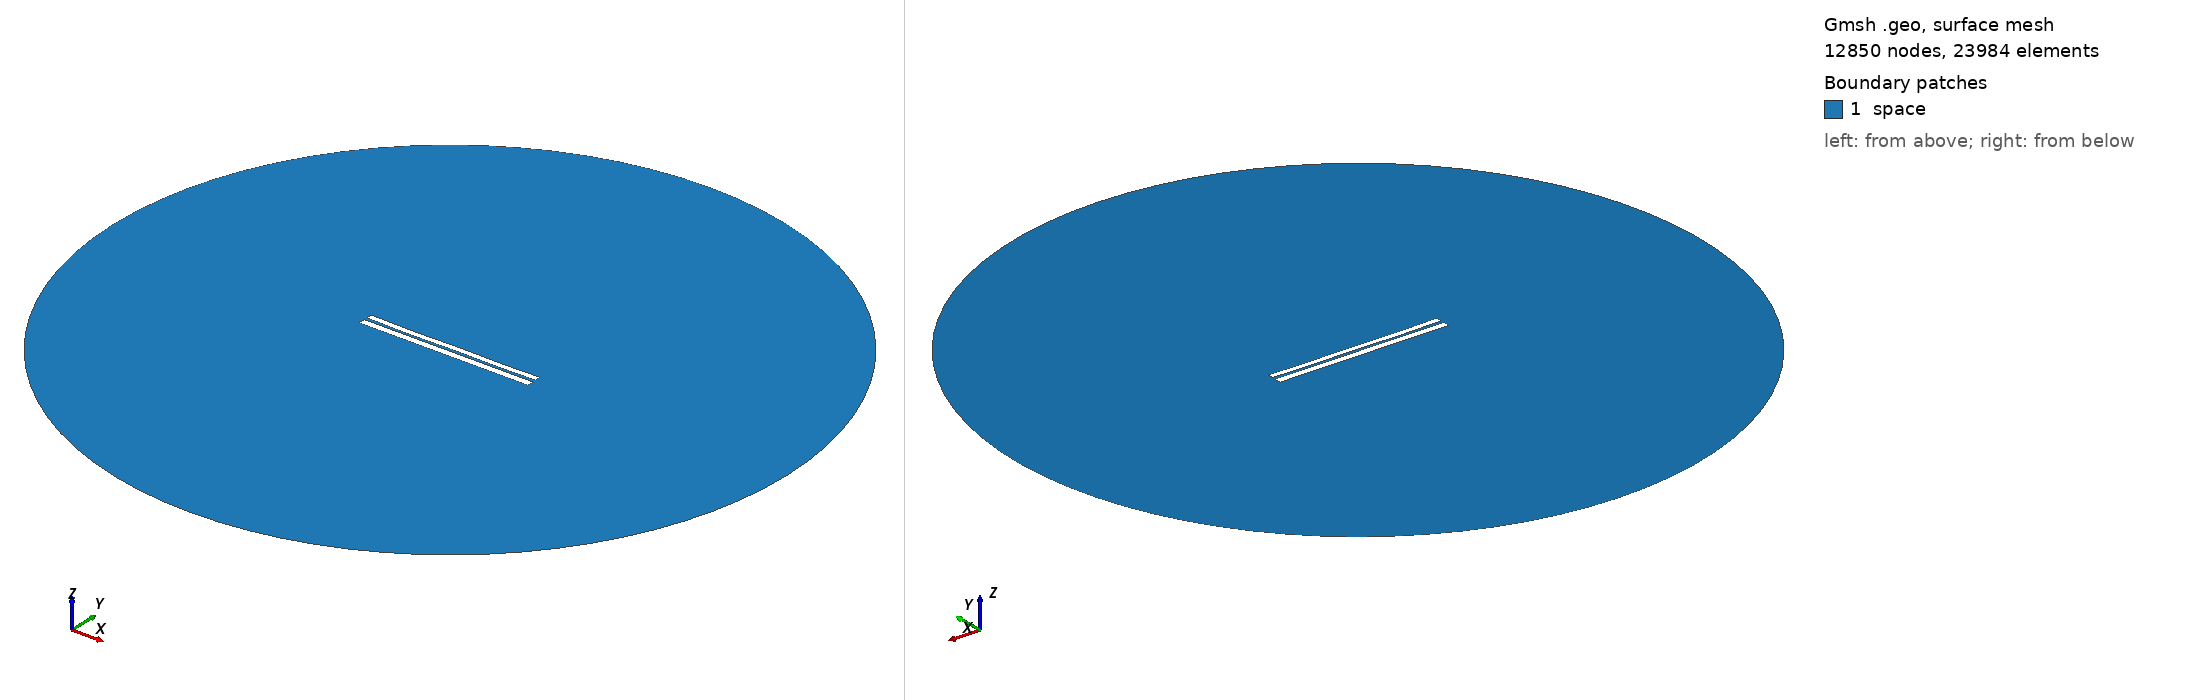

Gmsh geometry script, surface-meshed: 12850 nodes, 23984 surface elements. Boundary patches (legend numbers): 1 space. Left view from above one corner, right view from below the opposite corner. Legend entries are the model's physical surfaces. The drawing asked Gmsh for element sizes between 1% and 20% of the model's largest extent; the script's own settings can give other sizes.

=== 6256.geo (drawn) ===
//---------------------------------------
// Geometry kernel
//---------------------------------------

SetFactory("OpenCASCADE");



//---------------------------------------
// Parameters of the geometry
//---------------------------------------

// Overetch of the upper plate
overetch = 0.25;

// Distance between the plates
distance = 1.5;

// Discretization over the x axis (for the deformation)
nx = 50; 

// Length of the plate
L = 100 - overetch; 

// Number of modes
n = 4; 

// 1st mode coefficient
coeff(1) = -0.15;
beta(1) = 0.596864 * 3.1415926535 / L;

// 2nd mode coefficient
coeff(2) = -0.15;
beta(2) = 1.49418 * 3.1415926535 / L;

// 3rd mode coefficient
coeff(3) = -0.075;
beta(3) = 2.50025 * 3.1415926535 / L;

// 4th mode coefficient
coeff(4) = -0.15;
beta(4) = 3.49999 * 3.1415926535 / L;



//---------------------------------------
// Upper plate (deformed rectangle)
//---------------------------------------

// Coordiantes of the upper plate
xmin = -50;
xmax = 50 - overetch;

// Height of the upper plate
yheight = 4 - 2 * overetch;

// Indexes of the points
UpperID[] = {};
LowerID[] = {};
LeftID[] = {};
RightID[] = {};

// Point index
p = 1;

// Horizontal edges
For i In {1:nx}
    x = xmin + (i-1)*(xmax - xmin)/(nx-1);

    y_bottom = distance / 2 + overetch;
    For j In {1:n}
        C = (Cosh(beta(j)*L) + Cos(beta(j)*L)) / (Sinh(beta(j)*L) + Sin(beta(j)*L));
        y_bottom  = y_bottom + coeff(j) * (Cosh(beta(j)*(x+50)) - Cos(beta(j)*(x+50)) - C * (Sinh(beta(j)*(x+50)) - Sin(beta(j)*(x+50))));
    EndFor

    y_top = y_bottom + yheight;

    Point(p) = {x, y_top, 0, 1.0};
    UpperID[i] = p;
    p = p + 1;

    Point(p) = {x, y_bottom, 0, 1.0};
    LowerID[i] = p;
    p = p + 1;
EndFor

// Create point lists
UpperPts[] = {}; LowerPts[] = {};
For i In {1:nx}
  UpperPts[] += {UpperID[i]};
  LowerPts[] += {LowerID[i]};
EndFor

// Build splines
Spline(1) = {UpperPts[]};
Spline(2) = {LowerPts[]};
Line(3) = {LowerPts[nx-1], UpperPts[nx-1]};
Line(4) = {LowerPts[0], UpperPts[0]};

// Build the plane surface
Curve Loop(1) = {2, 3, -1, -4};
Plane Surface(1) = {1};



//---------------------------------------
// Lower plate (rectangle)
//---------------------------------------

// Vertices
Point(1001) = {-50, -1, 0, 1.0};
Point(1002) = { 50, -1, 0, 1.0};
Point(1003) = { 50,  -5, 0, 1.0};
Point(1004) = {-50,  -5, 0, 1.0};

// Edges
Line(5) = {1001, 1002};
Line(6) = {1002, 1003};
Line(7) = {1003, 1004};
Line(8) = {1004, 1001};

// Plane surface
Line Loop(2) = {5, 6, 7, 8};
Plane Surface(2) = {2}; 



//---------------------------------------
// Outer (fictious) boundary
//---------------------------------------

// Points
Point(1005) = {0, 0, 0};       // Center
Point(1006) = {200, 0, 0};     // Start point
Point(1007) = {0, 200, 0};     // 90 degrees
Point(1008) = {-200, 0, 0};    // 180 degrees
Point(1009) = {0, -200, 0};    // 270 degrees

// Circle arcs (each needs start, center, end)
Circle(9) = {1006, 1005, 1007};
Circle(10) = {1007, 1005, 1008};
Circle(11) = {1008, 1005, 1009};
Circle(12) = {1009, 1005, 1006};

// Plane surface for the entire domain
Curve Loop(3) = {9, 10, 11, 12};
Surface(3) = {3};

// Subtract the plates from the whole domain to obtain the actual domain where we want to solve the equations
BooleanDifference{ Surface{3}; Delete; }{ Surface{1}; Surface{2}; Delete; }




//---------------------------------------
// Transfinite Lines/Curves
//---------------------------------------

// Set the number of points on the boundaries
r = 7;

// Plates
Transfinite Curve {1, 2} = 50*r Using Progression 1;
Transfinite Curve {3, 4} = 2*r Using Progression 1;
Transfinite Line {5, 7} = 50*r Using Progression 1;
Transfinite Line {6, 8} = 2*r Using Progression 1;

// Outer boundary
Transfinite Line {9, 10, 11, 12} = 20 Using Progression 1;



//---------------------------------------
// Physical groups
//---------------------------------------                

// Physical curves (boundaries)
Physical Line("force_segment", 10) = {2};
Physical Line("upper_plate", 11) = {1, 3, 4};
Physical Line("lower_plate", 12) = {5, 6, 7, 8};
Physical Line("boundary", 20) = {9, 10, 11, 12};

// Physical Surfaces
Physical Surface("space", 30) = {3};



//---------------------------------------
// 6. Generate the Mesh
//---------------------------------------

// 2D mesh generation
Mesh 2;
